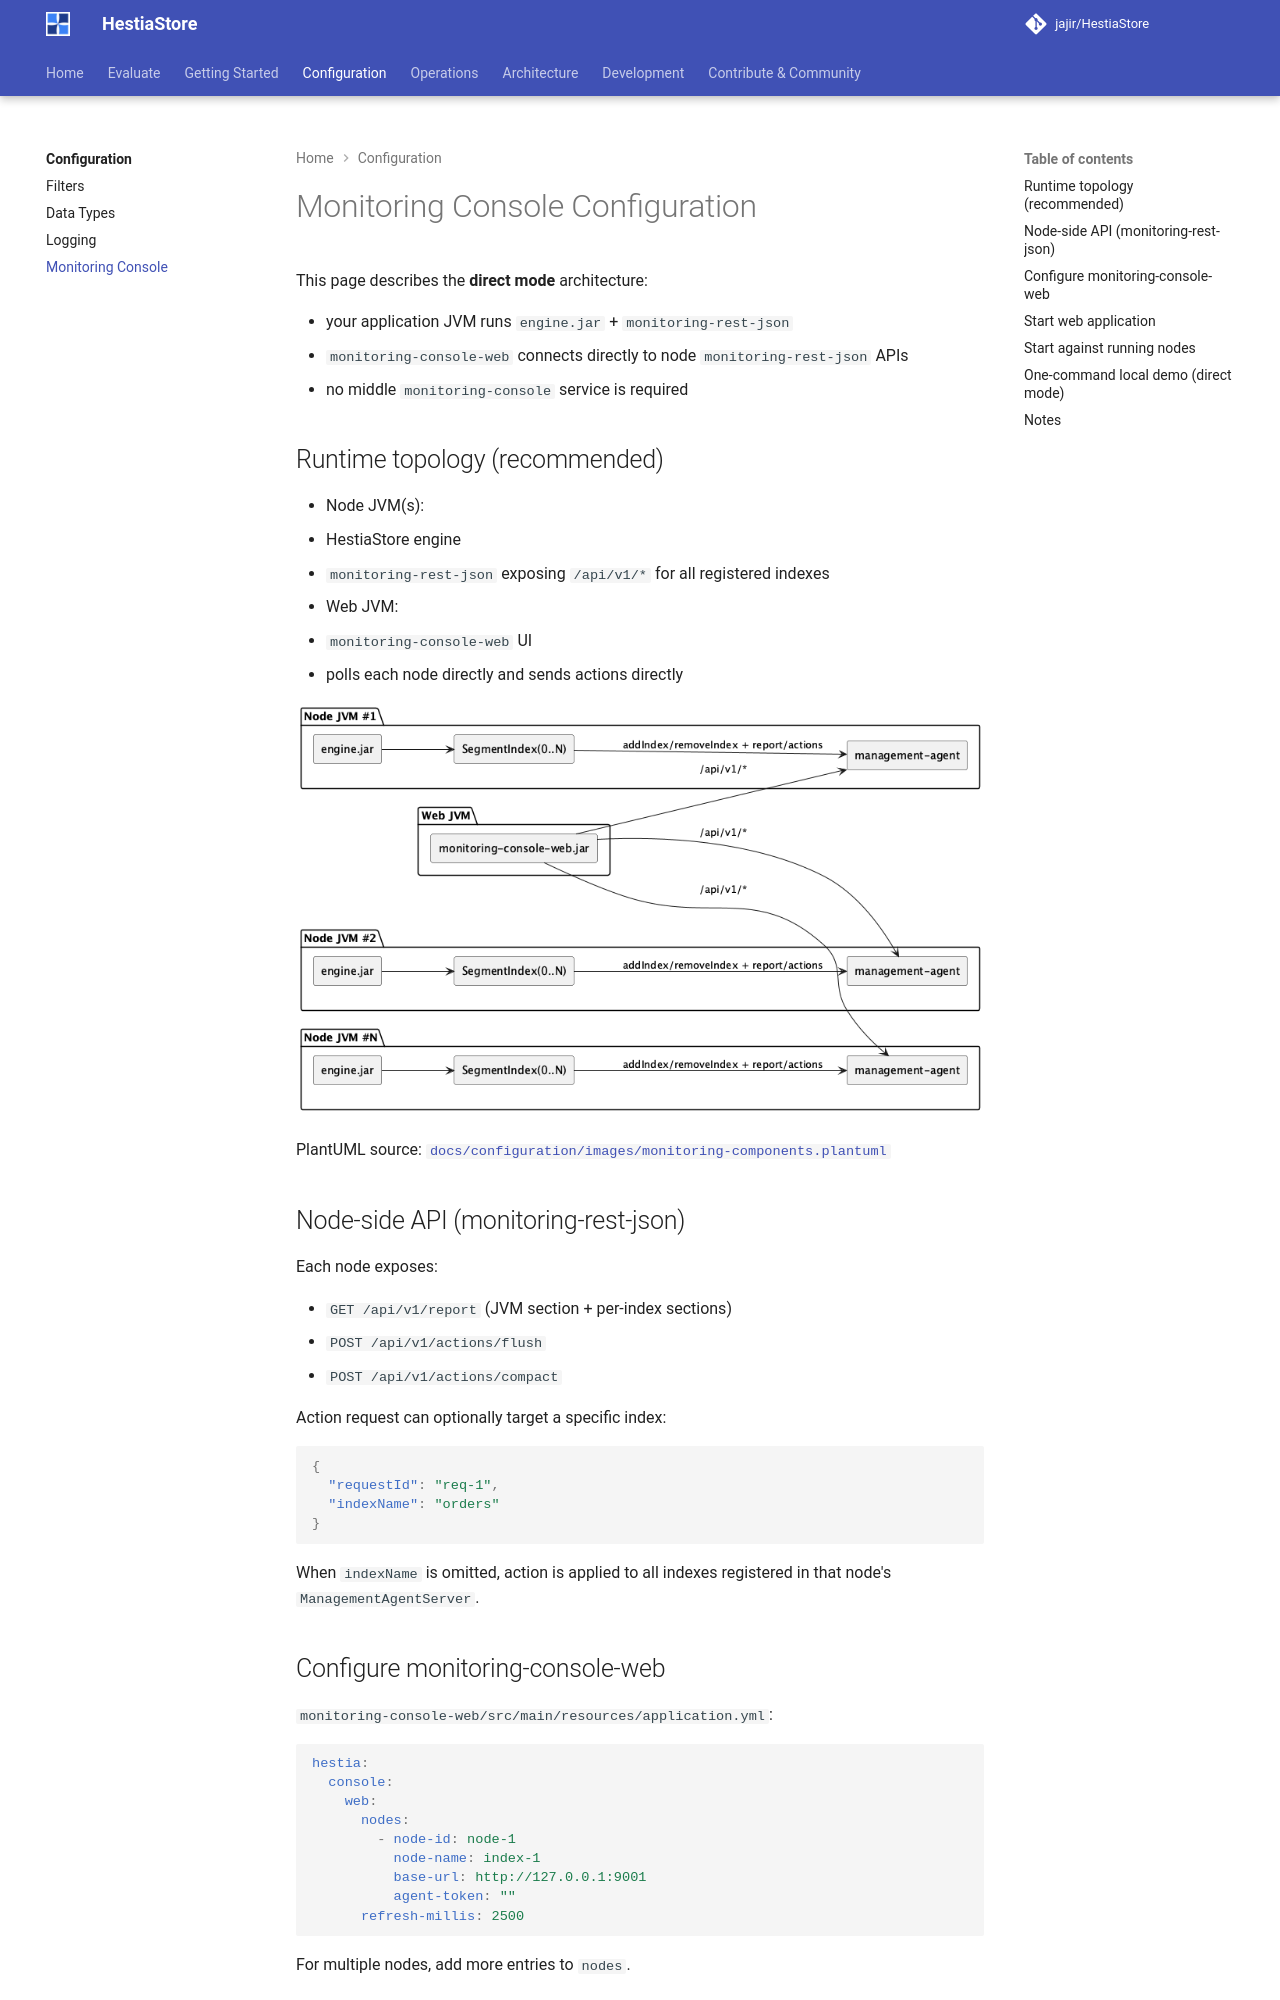

repository: jajir/HestiaStore · page: configuration/monitoring-console/index.html · generator: mkdocs

# Monitoring Console Configuration

This page describes the **direct mode** architecture:

- your application JVM runs `engine.jar` + `monitoring-rest-json`
- `monitoring-console-web` connects directly to node `monitoring-rest-json` APIs
- no middle `monitoring-console` service is required

## Runtime topology (recommended)

- Node JVM(s):
  - HestiaStore engine
  - `monitoring-rest-json` exposing `/api/v1/*` for all registered indexes
- Web JVM:
  - `monitoring-console-web` UI
  - polls each node directly and sends actions directly

![Monitoring Components Topology](images/monitoring-components.png)

PlantUML source:
[`docs/configuration/images/monitoring-components.plantuml`](images/monitoring-components.plantuml)

## Node-side API (monitoring-rest-json)

Each node exposes:

- `GET /api/v1/report` (JVM section + per-index sections)
- `POST /api/v1/actions/flush`
- `POST /api/v1/actions/compact`

Action request can optionally target a specific index:

```json
{
  "requestId": "req-1",
  "indexName": "orders"
}
```

When `indexName` is omitted, action is applied to all indexes registered in
that node's `ManagementAgentServer`.

## Configure monitoring-console-web

`monitoring-console-web/src/main/resources/application.yml`:

```yaml
hestia:
  console:
    web:
      nodes:
        - node-id: node-1
          node-name: index-1
          base-url: http://127.0.0.1:9001
          agent-token: ""
      refresh-millis: 2500
```

For multiple nodes, add more entries to `nodes`.

## Start web application

```bash
mvn -pl monitoring-console-web spring-boot:run
```

Open:

- [http://127.0.0.1:8090/](http://127.0.0.1:8090/)
